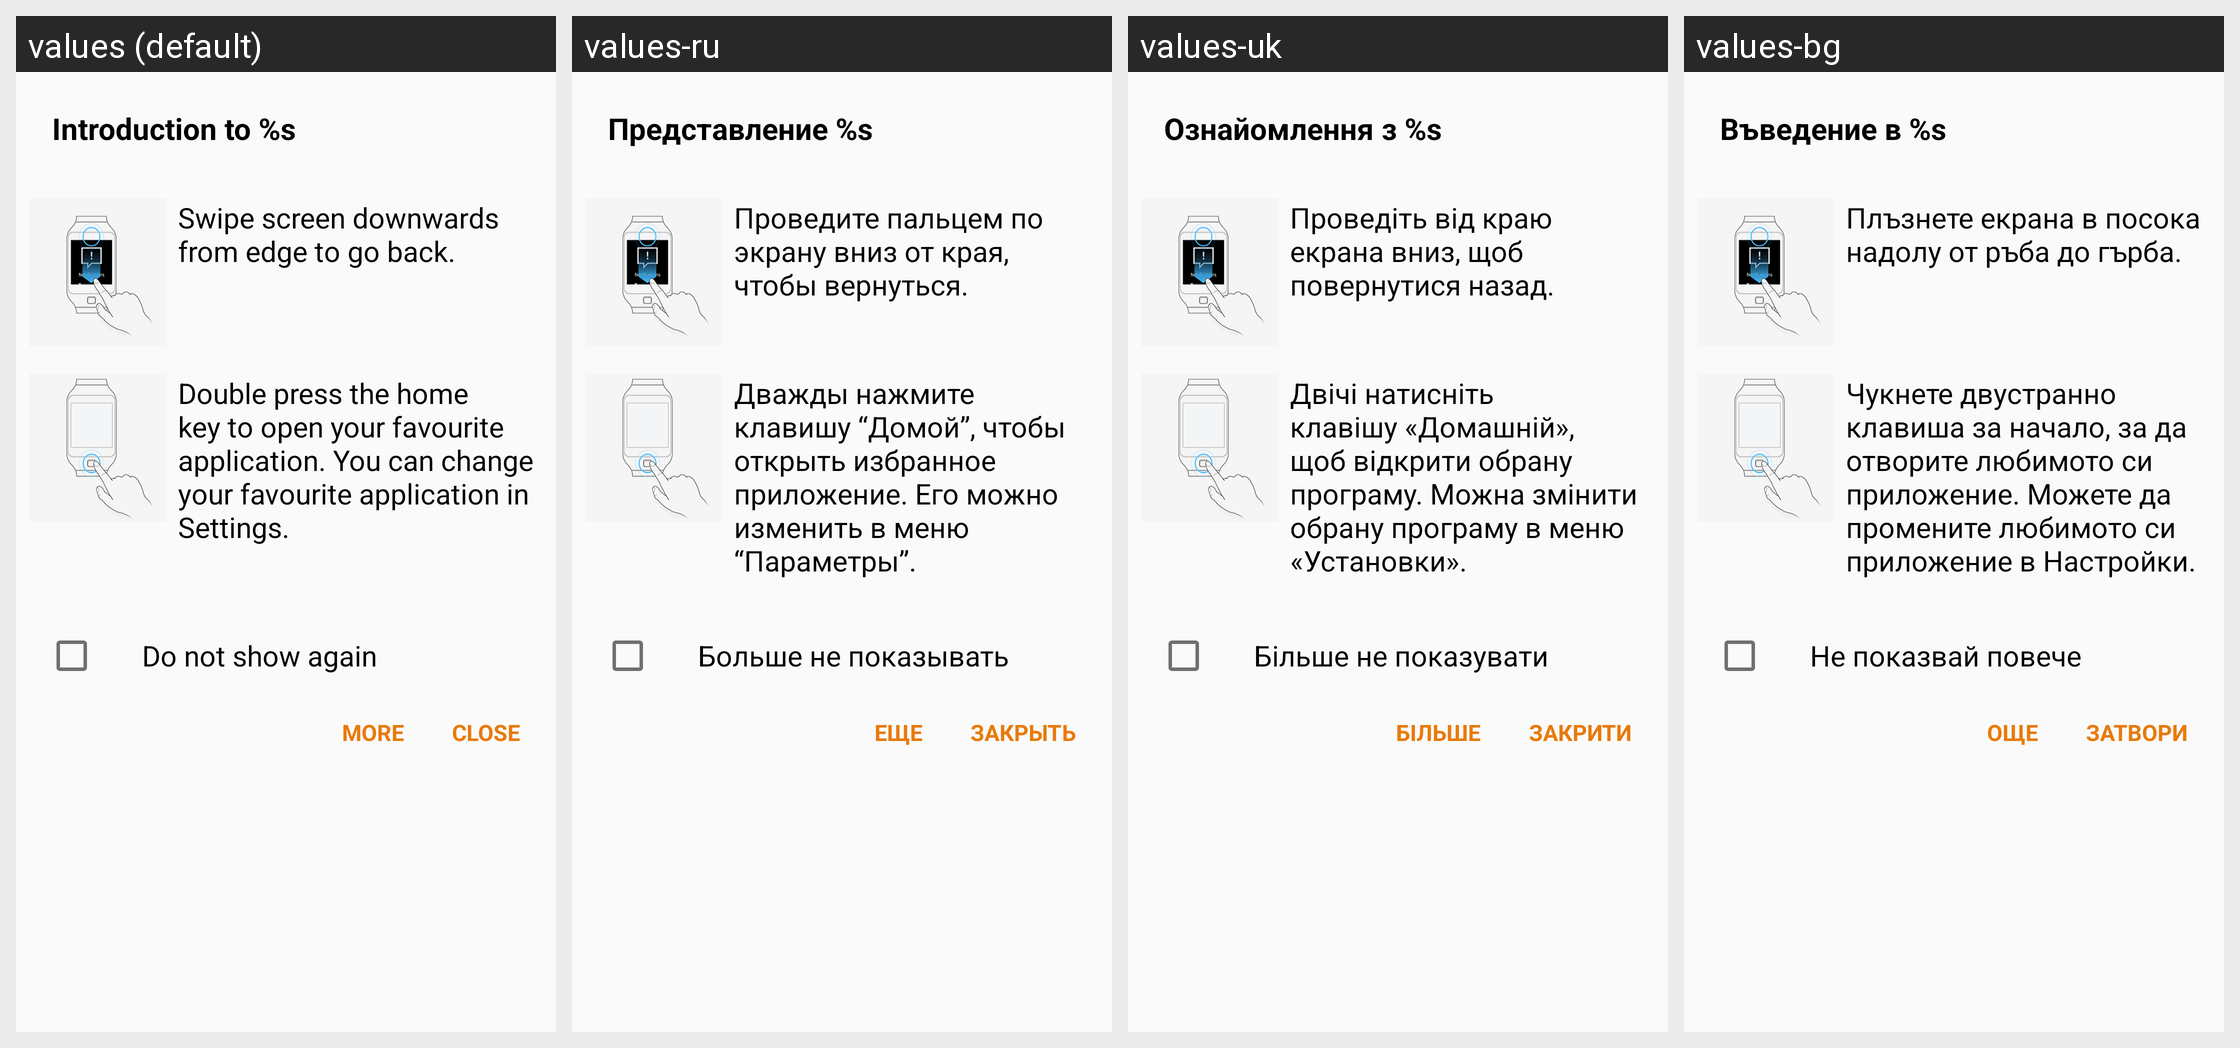

Translations of the strings shown on this Android screen, per locale in the grid:
Android screen res/layout/dialog_quick_tutorial_australia.xml rendered under 4 locales, left to right: values (default), values-ru, values-uk, values-bg. Device: Nexus 5 (rendered at 1080×1920; each locale shown at half size, 540×960, under a caption strip naming it); theme WManagerActionBarTheme.
Other locales in the repository, not shown: values-ar, values-as, values-az, values-az-rAZ, values-be, values-be-rBY, values-bn, values-bn-rBD, values-bn-rIN, values-bo, values-bs, values-ca, values-cs, values-da, values-de, values-el, values-en, values-en-rCA, values-en-rPH, values-en-rUS, values-en-rZG, values-es-rES, values-es-rUS, values-et, values-et-rEE, values-eu, values-eu-rES, values-fa, values-fi, values-fr, values-fr-rCA, values-ga, values-gl, values-gl-rES, values-gu, values-gu-rIN, values-hi, values-hr, values-hu, values-hy, values-hy-rAM, values-in, values-is, values-is-rIS, values-it, values-iw, values-ja, values-ka, values-ka-rGE, values-kk, values-kk-rKZ, values-km, values-km-rKH, values-kn, values-kn-rIN, values-ko, values-ky, values-ky-rKG, values-lo, values-lo-rLA, values-lt, values-lv, values-mg, values-mk, values-mk-rMK, values-ml, values-ml-rIN, values-mn, values-mn-rMN, values-mr, values-mr-rIN, values-ms, values-ms-rMY, values-my, values-my-rMM, values-my-rZG, values-nb, values-ne, values-ne-rNP, values-nl, values-or, values-pa, values-pa-rIN, values-pl, values-pl-rSP, values-pt-rBR, values-pt-rPT, values-ro, values-si, values-si-rLK, values-sk, values-sl, values-sq, values-sq-rAL, values-sr, values-sv, values-ta, values-ta-rIN, values-te, values-te-rIN, values-tg, values-th, values-tk, values-tl, values-tr, values-ur, values-ur-rPK, values-uz, values-uz-rUZ, values-vi, values-xh, values-zh-rCN, values-zh-rHK, values-zh-rTW, values-zu.
Strings drawn on this screen, with the default value and each locale's value (text and hints the layout hard-codes, and strings that could not be matched under every locale, appear in the picture but are not listed):

quick_tutorial_noti_title
  values: Introduction to %s
  values-ru: Представление %s
  values-uk: Ознайомлення з %s
  values-bg: Въведение в %s

quick_tutorial_to_go_back
  values: Swipe screen downwards from edge to go back.
  values-ru: Проведите пальцем по экрану вниз от края, чтобы вернуться.
  values-uk: Проведіть від краю екрана вниз, щоб повернутися назад.
  values-bg: Плъзнете екрана в посока надолу от ръба до гърба.

quick_tutorial_swipe_downwards
  values: Double press the home key to open your favourite application. You can change your favourite application in Settings.
  values-ru: Дважды нажмите клавишу “Домой”, чтобы открыть избранное приложение. Его можно изменить в меню “Параметры”.
  values-uk: Двічі натисніть клавішу «Домашній», щоб відкрити обрану програму. Можна змінити обрану програму в меню «Установки».
  values-bg: Чукнете двустранно клавиша за начало, за да отворите любимото си приложение. Можете да промените любимото си приложение в Настройки.

smartrelay_not_show
  values: Do not show again
  values-ru: Больше не показывать
  values-uk: Більше не показувати
  values-bg: Не показвай повече

more
  values: More
  values-ru: Еще
  values-uk: Більше
  values-bg: Още

close
  values: Close
  values-ru: Закрыть
  values-uk: Закрити
  values-bg: Затвори
